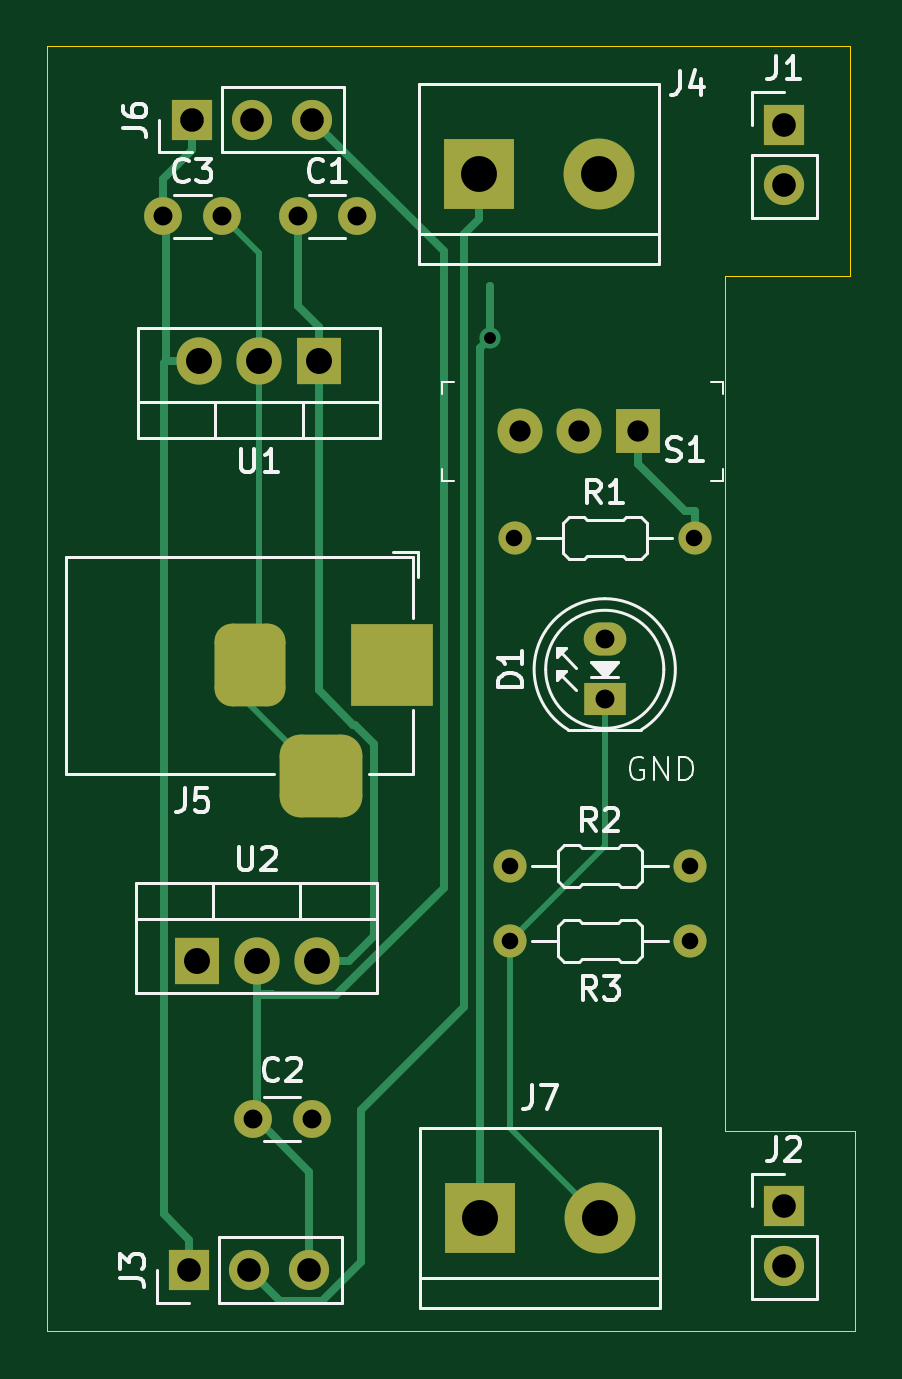
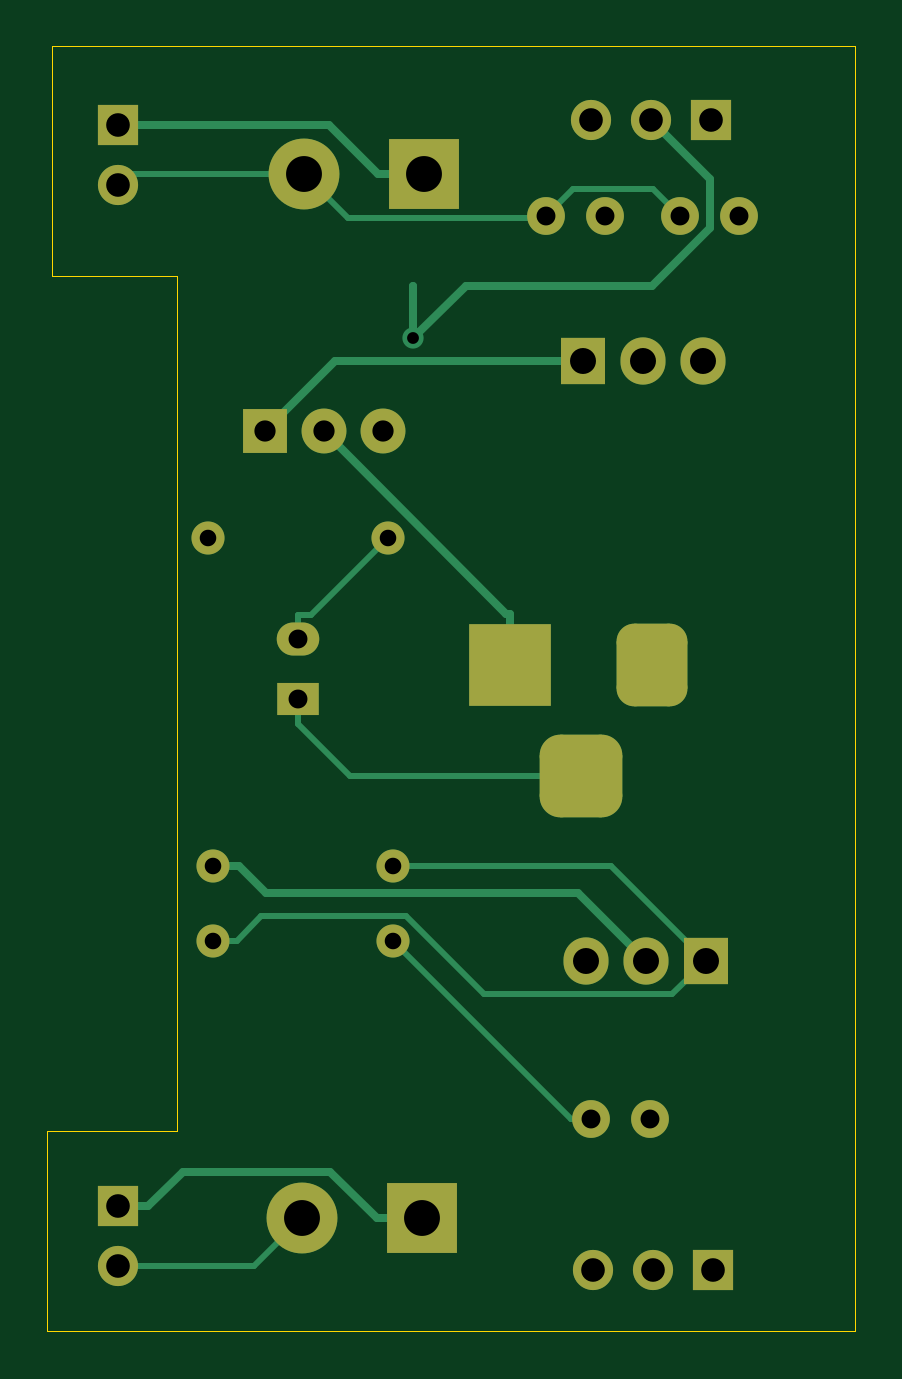
Circuit board: 11 layer files. Board 34.2 x 54.4 mm.
- bottom_copper: Breadboard Power Supply-B_Cu.gbr (7961 bytes)
- bottom_mask: Breadboard Power Supply-B_Mask.gbr (3177 bytes)
- paste: Breadboard Power Supply-B_Paste.gbr (481 bytes)
- bottom_silk: Breadboard Power Supply-B_Silkscreen.gbr (482 bytes)
- outline: Breadboard Power Supply-Edge_Cuts.gbr (748 bytes)
- top_copper: Breadboard Power Supply-F_Cu.gbr (8356 bytes)
- top_mask: Breadboard Power Supply-F_Mask.gbr (3177 bytes)
- paste: Breadboard Power Supply-F_Paste.gbr (481 bytes)
- top_silk: Breadboard Power Supply-F_Silkscreen.gbr (26907 bytes)
- drill: Breadboard Power Supply-NPTH.drl (277 bytes)
- drill: Breadboard Power Supply-PTH.drl (1527 bytes)

=== bottom_copper: Breadboard Power Supply-B_Cu.gbr (7961 bytes, source omitted) ===
=== bottom_mask: Breadboard Power Supply-B_Mask.gbr ===
%TF.GenerationSoftware,KiCad,Pcbnew,9.0.1*%
%TF.CreationDate,2025-04-29T00:54:00-03:00*%
%TF.ProjectId,Breadboard Power Supply,42726561-6462-46f6-9172-6420506f7765,rev?*%
%TF.SameCoordinates,Original*%
%TF.FileFunction,Soldermask,Bot*%
%TF.FilePolarity,Negative*%
%FSLAX46Y46*%
G04 Gerber Fmt 4.6, Leading zero omitted, Abs format (unit mm)*
G04 Created by KiCad (PCBNEW 9.0.1) date 2025-04-29 00:54:00*
%MOMM*%
%LPD*%
G01*
G04 APERTURE LIST*
G04 Aperture macros list*
%AMRoundRect*
0 Rectangle with rounded corners*
0 $1 Rounding radius*
0 $2 $3 $4 $5 $6 $7 $8 $9 X,Y pos of 4 corners*
0 Add a 4 corners polygon primitive as box body*
4,1,4,$2,$3,$4,$5,$6,$7,$8,$9,$2,$3,0*
0 Add four circle primitives for the rounded corners*
1,1,$1+$1,$2,$3*
1,1,$1+$1,$4,$5*
1,1,$1+$1,$6,$7*
1,1,$1+$1,$8,$9*
0 Add four rect primitives between the rounded corners*
20,1,$1+$1,$2,$3,$4,$5,0*
20,1,$1+$1,$4,$5,$6,$7,0*
20,1,$1+$1,$6,$7,$8,$9,0*
20,1,$1+$1,$8,$9,$2,$3,0*%
G04 Aperture macros list end*
%ADD10R,1.700000X1.700000*%
%ADD11C,1.700000*%
%ADD12R,3.500000X3.500000*%
%ADD13RoundRect,0.750000X-0.750000X-1.000000X0.750000X-1.000000X0.750000X1.000000X-0.750000X1.000000X0*%
%ADD14RoundRect,0.875000X-0.875000X-0.875000X0.875000X-0.875000X0.875000X0.875000X-0.875000X0.875000X0*%
%ADD15C,1.600000*%
%ADD16C,1.400000*%
%ADD17O,1.400000X1.400000*%
%ADD18R,1.900000X1.900000*%
%ADD19C,1.900000*%
%ADD20R,1.800000X1.400000*%
%ADD21O,1.800000X1.400000*%
%ADD22R,3.000000X3.000000*%
%ADD23C,3.000000*%
%ADD24R,1.905000X2.000000*%
%ADD25O,1.905000X2.000000*%
G04 APERTURE END LIST*
D10*
%TO.C,J1*%
X179200000Y-47725000D03*
D11*
X179200000Y-50265000D03*
%TD*%
D12*
%TO.C,J5*%
X162600000Y-70600000D03*
D13*
X156600000Y-70600000D03*
D14*
X159600000Y-75300000D03*
%TD*%
D10*
%TO.C,J3*%
X154020000Y-96200000D03*
D11*
X156560000Y-96200000D03*
X159100000Y-96200000D03*
%TD*%
D15*
%TO.C,C1*%
X158600000Y-51600000D03*
X161100000Y-51600000D03*
%TD*%
D10*
%TO.C,J2*%
X179200000Y-93500000D03*
D11*
X179200000Y-96040000D03*
%TD*%
D16*
%TO.C,R2*%
X167580000Y-79100000D03*
D17*
X175200000Y-79100000D03*
%TD*%
D16*
%TO.C,R3*%
X167580000Y-82250000D03*
D17*
X175200000Y-82250000D03*
%TD*%
D18*
%TO.C,S1*%
X173000000Y-60700000D03*
D19*
X170500000Y-60700000D03*
X168000000Y-60700000D03*
%TD*%
D20*
%TO.C,D1*%
X171600000Y-72040000D03*
D21*
X171600000Y-69500000D03*
%TD*%
D15*
%TO.C,C2*%
X156700000Y-89800000D03*
X159200000Y-89800000D03*
%TD*%
D10*
%TO.C,J6*%
X154120000Y-47500000D03*
D11*
X156660000Y-47500000D03*
X159200000Y-47500000D03*
%TD*%
D22*
%TO.C,J7*%
X166320000Y-94000000D03*
D23*
X171400000Y-94000000D03*
%TD*%
D24*
%TO.C,U1*%
X159500000Y-57700000D03*
D25*
X156960000Y-57700000D03*
X154420000Y-57700000D03*
%TD*%
D24*
%TO.C,U2*%
X154320000Y-83100000D03*
D25*
X156860000Y-83100000D03*
X159400000Y-83100000D03*
%TD*%
D16*
%TO.C,R1*%
X167780000Y-65200000D03*
D17*
X175400000Y-65200000D03*
%TD*%
D15*
%TO.C,C3*%
X152900000Y-51600000D03*
X155400000Y-51600000D03*
%TD*%
D22*
%TO.C,J4*%
X166260000Y-49800000D03*
D23*
X171340000Y-49800000D03*
%TD*%
M02*

=== paste: Breadboard Power Supply-B_Paste.gbr ===
%TF.GenerationSoftware,KiCad,Pcbnew,9.0.1*%
%TF.CreationDate,2025-04-29T00:54:00-03:00*%
%TF.ProjectId,Breadboard Power Supply,42726561-6462-46f6-9172-6420506f7765,rev?*%
%TF.SameCoordinates,Original*%
%TF.FileFunction,Paste,Bot*%
%TF.FilePolarity,Positive*%
%FSLAX46Y46*%
G04 Gerber Fmt 4.6, Leading zero omitted, Abs format (unit mm)*
G04 Created by KiCad (PCBNEW 9.0.1) date 2025-04-29 00:54:00*
%MOMM*%
%LPD*%
G01*
G04 APERTURE LIST*
G04 APERTURE END LIST*
M02*

=== bottom_silk: Breadboard Power Supply-B_Silkscreen.gbr ===
%TF.GenerationSoftware,KiCad,Pcbnew,9.0.1*%
%TF.CreationDate,2025-04-29T00:54:00-03:00*%
%TF.ProjectId,Breadboard Power Supply,42726561-6462-46f6-9172-6420506f7765,rev?*%
%TF.SameCoordinates,Original*%
%TF.FileFunction,Legend,Bot*%
%TF.FilePolarity,Positive*%
%FSLAX46Y46*%
G04 Gerber Fmt 4.6, Leading zero omitted, Abs format (unit mm)*
G04 Created by KiCad (PCBNEW 9.0.1) date 2025-04-29 00:54:00*
%MOMM*%
%LPD*%
G01*
G04 APERTURE LIST*
G04 APERTURE END LIST*
M02*

=== outline: Breadboard Power Supply-Edge_Cuts.gbr ===
%TF.GenerationSoftware,KiCad,Pcbnew,9.0.1*%
%TF.CreationDate,2025-04-29T00:54:00-03:00*%
%TF.ProjectId,Breadboard Power Supply,42726561-6462-46f6-9172-6420506f7765,rev?*%
%TF.SameCoordinates,Original*%
%TF.FileFunction,Profile,NP*%
%FSLAX46Y46*%
G04 Gerber Fmt 4.6, Leading zero omitted, Abs format (unit mm)*
G04 Created by KiCad (PCBNEW 9.0.1) date 2025-04-29 00:54:00*
%MOMM*%
%LPD*%
G01*
G04 APERTURE LIST*
%TA.AperFunction,Profile*%
%ADD10C,0.050000*%
%TD*%
G04 APERTURE END LIST*
D10*
X182000000Y-54100000D02*
X176700000Y-54100000D01*
X176700000Y-90300000D01*
X182200000Y-90300000D01*
X182200000Y-98800000D01*
X148000000Y-98800000D01*
X148000000Y-44400000D01*
X182000000Y-44400000D01*
X182000000Y-54100000D01*
M02*

=== top_copper: Breadboard Power Supply-F_Cu.gbr (8356 bytes, source omitted) ===
=== top_mask: Breadboard Power Supply-F_Mask.gbr ===
%TF.GenerationSoftware,KiCad,Pcbnew,9.0.1*%
%TF.CreationDate,2025-04-29T00:54:00-03:00*%
%TF.ProjectId,Breadboard Power Supply,42726561-6462-46f6-9172-6420506f7765,rev?*%
%TF.SameCoordinates,Original*%
%TF.FileFunction,Soldermask,Top*%
%TF.FilePolarity,Negative*%
%FSLAX46Y46*%
G04 Gerber Fmt 4.6, Leading zero omitted, Abs format (unit mm)*
G04 Created by KiCad (PCBNEW 9.0.1) date 2025-04-29 00:54:00*
%MOMM*%
%LPD*%
G01*
G04 APERTURE LIST*
G04 Aperture macros list*
%AMRoundRect*
0 Rectangle with rounded corners*
0 $1 Rounding radius*
0 $2 $3 $4 $5 $6 $7 $8 $9 X,Y pos of 4 corners*
0 Add a 4 corners polygon primitive as box body*
4,1,4,$2,$3,$4,$5,$6,$7,$8,$9,$2,$3,0*
0 Add four circle primitives for the rounded corners*
1,1,$1+$1,$2,$3*
1,1,$1+$1,$4,$5*
1,1,$1+$1,$6,$7*
1,1,$1+$1,$8,$9*
0 Add four rect primitives between the rounded corners*
20,1,$1+$1,$2,$3,$4,$5,0*
20,1,$1+$1,$4,$5,$6,$7,0*
20,1,$1+$1,$6,$7,$8,$9,0*
20,1,$1+$1,$8,$9,$2,$3,0*%
G04 Aperture macros list end*
%ADD10R,1.700000X1.700000*%
%ADD11C,1.700000*%
%ADD12R,3.500000X3.500000*%
%ADD13RoundRect,0.750000X-0.750000X-1.000000X0.750000X-1.000000X0.750000X1.000000X-0.750000X1.000000X0*%
%ADD14RoundRect,0.875000X-0.875000X-0.875000X0.875000X-0.875000X0.875000X0.875000X-0.875000X0.875000X0*%
%ADD15C,1.600000*%
%ADD16C,1.400000*%
%ADD17O,1.400000X1.400000*%
%ADD18R,1.900000X1.900000*%
%ADD19C,1.900000*%
%ADD20R,1.800000X1.400000*%
%ADD21O,1.800000X1.400000*%
%ADD22R,3.000000X3.000000*%
%ADD23C,3.000000*%
%ADD24R,1.905000X2.000000*%
%ADD25O,1.905000X2.000000*%
G04 APERTURE END LIST*
D10*
%TO.C,J1*%
X179200000Y-47725000D03*
D11*
X179200000Y-50265000D03*
%TD*%
D12*
%TO.C,J5*%
X162600000Y-70600000D03*
D13*
X156600000Y-70600000D03*
D14*
X159600000Y-75300000D03*
%TD*%
D10*
%TO.C,J3*%
X154020000Y-96200000D03*
D11*
X156560000Y-96200000D03*
X159100000Y-96200000D03*
%TD*%
D15*
%TO.C,C1*%
X158600000Y-51600000D03*
X161100000Y-51600000D03*
%TD*%
D10*
%TO.C,J2*%
X179200000Y-93500000D03*
D11*
X179200000Y-96040000D03*
%TD*%
D16*
%TO.C,R2*%
X167580000Y-79100000D03*
D17*
X175200000Y-79100000D03*
%TD*%
D16*
%TO.C,R3*%
X167580000Y-82250000D03*
D17*
X175200000Y-82250000D03*
%TD*%
D18*
%TO.C,S1*%
X173000000Y-60700000D03*
D19*
X170500000Y-60700000D03*
X168000000Y-60700000D03*
%TD*%
D20*
%TO.C,D1*%
X171600000Y-72040000D03*
D21*
X171600000Y-69500000D03*
%TD*%
D15*
%TO.C,C2*%
X156700000Y-89800000D03*
X159200000Y-89800000D03*
%TD*%
D10*
%TO.C,J6*%
X154120000Y-47500000D03*
D11*
X156660000Y-47500000D03*
X159200000Y-47500000D03*
%TD*%
D22*
%TO.C,J7*%
X166320000Y-94000000D03*
D23*
X171400000Y-94000000D03*
%TD*%
D24*
%TO.C,U1*%
X159500000Y-57700000D03*
D25*
X156960000Y-57700000D03*
X154420000Y-57700000D03*
%TD*%
D24*
%TO.C,U2*%
X154320000Y-83100000D03*
D25*
X156860000Y-83100000D03*
X159400000Y-83100000D03*
%TD*%
D16*
%TO.C,R1*%
X167780000Y-65200000D03*
D17*
X175400000Y-65200000D03*
%TD*%
D15*
%TO.C,C3*%
X152900000Y-51600000D03*
X155400000Y-51600000D03*
%TD*%
D22*
%TO.C,J4*%
X166260000Y-49800000D03*
D23*
X171340000Y-49800000D03*
%TD*%
M02*

=== paste: Breadboard Power Supply-F_Paste.gbr ===
%TF.GenerationSoftware,KiCad,Pcbnew,9.0.1*%
%TF.CreationDate,2025-04-29T00:54:00-03:00*%
%TF.ProjectId,Breadboard Power Supply,42726561-6462-46f6-9172-6420506f7765,rev?*%
%TF.SameCoordinates,Original*%
%TF.FileFunction,Paste,Top*%
%TF.FilePolarity,Positive*%
%FSLAX46Y46*%
G04 Gerber Fmt 4.6, Leading zero omitted, Abs format (unit mm)*
G04 Created by KiCad (PCBNEW 9.0.1) date 2025-04-29 00:54:00*
%MOMM*%
%LPD*%
G01*
G04 APERTURE LIST*
G04 APERTURE END LIST*
M02*

=== top_silk: Breadboard Power Supply-F_Silkscreen.gbr (26907 bytes, source omitted) ===
=== drill: Breadboard Power Supply-NPTH.drl ===
M48
; DRILL file {KiCad 9.0.1} date 2025-04-29T00:54:02-0300
; FORMAT={-:-/ absolute / inch / decimal}
; #@! TF.CreationDate,2025-04-29T00:54:02-03:00
; #@! TF.GenerationSoftware,Kicad,Pcbnew,9.0.1
; #@! TF.FileFunction,NonPlated,1,2,NPTH
FMAT,2
INCH
%
G90
G05
M30

=== drill: Breadboard Power Supply-PTH.drl ===
M48
; DRILL file {KiCad 9.0.1} date 2025-04-29T00:54:02-0300
; FORMAT={-:-/ absolute / inch / decimal}
; #@! TF.CreationDate,2025-04-29T00:54:02-03:00
; #@! TF.GenerationSoftware,Kicad,Pcbnew,9.0.1
; #@! TF.FileFunction,Plated,1,2,PTH
FMAT,2
INCH
; #@! TA.AperFunction,Plated,PTH,ViaDrill
T1C0.0197
; #@! TA.AperFunction,Plated,PTH,ComponentDrill
T2C0.0276
; #@! TA.AperFunction,Plated,PTH,ComponentDrill
T3C0.0315
; #@! TA.AperFunction,Plated,PTH,ComponentDrill
T4C0.0354
; #@! TA.AperFunction,Plated,PTH,ComponentDrill
T5C0.0394
; #@! TA.AperFunction,Plated,PTH,ComponentDrill
T6C0.0433
; #@! TA.AperFunction,Plated,PTH,ComponentDrill
T7C0.0598
%
G90
G05
T1
X6.5639Y-2.2347
T2
X6.5976Y-3.1142
X6.5976Y-3.2382
X6.6055Y-2.5669
X6.8976Y-3.1142
X6.8976Y-3.2382
X6.9055Y-2.5669
T3
X6.0197Y-2.0315
X6.1181Y-2.0315
X6.1693Y-3.5354
X6.2441Y-2.0315
X6.2677Y-3.5354
X6.3425Y-2.0315
X6.7559Y-2.7362
X6.7559Y-2.8362
T4
X6.6142Y-2.3898
X6.7126Y-2.3898
X6.811Y-2.3898
T5
X6.0638Y-3.7874
X6.0677Y-1.8701
X6.1638Y-3.7874
X6.1677Y-1.8701
X6.2638Y-3.7874
X6.2677Y-1.8701
X7.0551Y-1.8789
X7.0551Y-1.9789
X7.0551Y-3.6811
X7.0551Y-3.7811
T6
X6.0756Y-3.2717
X6.0795Y-2.2717
X6.1756Y-3.2717
X6.1795Y-2.2717
X6.2756Y-3.2717
X6.2795Y-2.2717
T7
X6.5457Y-1.9606
X6.548Y-3.7008
X6.7457Y-1.9606
X6.748Y-3.7008
T5
G00X6.1654Y-2.7402
M15
G01X6.1654Y-2.8189
M16
G05
G00X6.2441Y-2.9646
M15
G01X6.3228Y-2.9646
M16
G05
G00X6.4016Y-2.7402
M15
G01X6.4016Y-2.8189
M16
G05
M30

